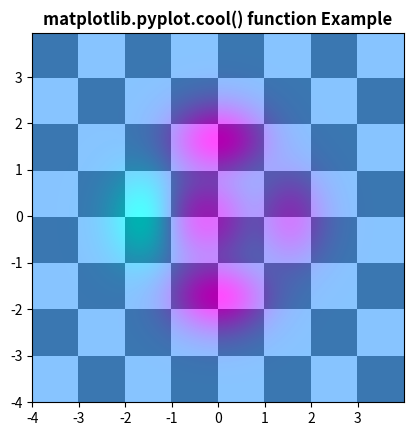

Reproduce this figure in Python.
import matplotlib.pyplot as plt
import numpy as np
from matplotlib.colors import  LogNorm
dx,dy =0.015,0.05
x=np.arange(-4.0,4.0,dx)
y=np.arange(-4.0,4.0,dy)

X,Y =np.meshgrid(x,y)

extent = np.min(x),np.max(x),np.min(y),np.max(y)

Z1 =np.add.outer(range(8),range(8)) % 2
plt.imshow(Z1,cmap="binary_r",interpolation='nearest',extent=extent,alpha=1)

def co(x,y):
    return(1-x/2+x**5+y**6)*np.exp(-(x**2+y**2))

Z2=co(X,Y)
plt.imshow(Z2,alpha=0.7,interpolation='bilinear',extent=extent)
plt.cool()
plt.title('matplotlib.pyplot.cool() function Example',fontweight="bold")
plt.show()